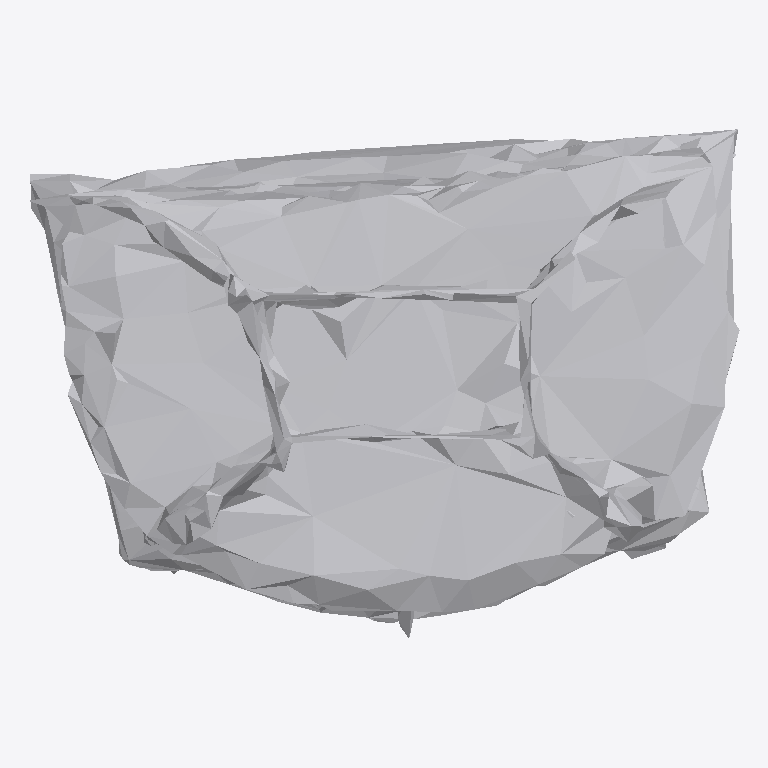
Plan cut of the same IFC building model at storey 'Ground Floor' (level 0.00 m, cut at 1.40 m), seen from above with north up, elements coloured by IFC class: 1 other element (light grey). No cut surface shows.
Extent 0.475 m × 0.340 m × 0.993 m (x, y, z). Storeys (1): Ground Floor at 0.00 m. Elements (1): 1 IfcFurniture.

HEADER;
FILE_DESCRIPTION(('ViewDefinition [CoordinationView]'),'2;1');
FILE_NAME('','2026-07-12T07:59:43',(''),(''),'IfcOpenShell 0.8.0','IfcOpenShell 0.8.0','');
FILE_SCHEMA(('IFC4'));
ENDSEC;
DATA;
#17=IFCPROJECT('0iD8Ep0Cz0aQla8x7DpZ8D',#5,'Office Project',$,$,$,$,(#15),#10);
#20=IFCSITE('3M9ja4M65BbOheomSwpu6g',#5,'Site',$,$,#19,$,$,.ELEMENT.,$,$,$,$,$);
#22=IFCBUILDING('1ZBC5sEabBTPSP7ve$ukRL',#5,'Building',$,$,#21,$,$,.ELEMENT.,$,$,$);
#24=IFCBUILDINGSTOREY('27vvrvjXX2sujhfalplce2',#5,'Ground Floor',$,$,#23,$,$,.ELEMENT.,0.0);
#35=IFCFURNITURE('2fteWTZzLEbPwOU6IISLlT',#5,'list07_cabinet',$,$,#34,#31,$,$);
ENDSEC;
